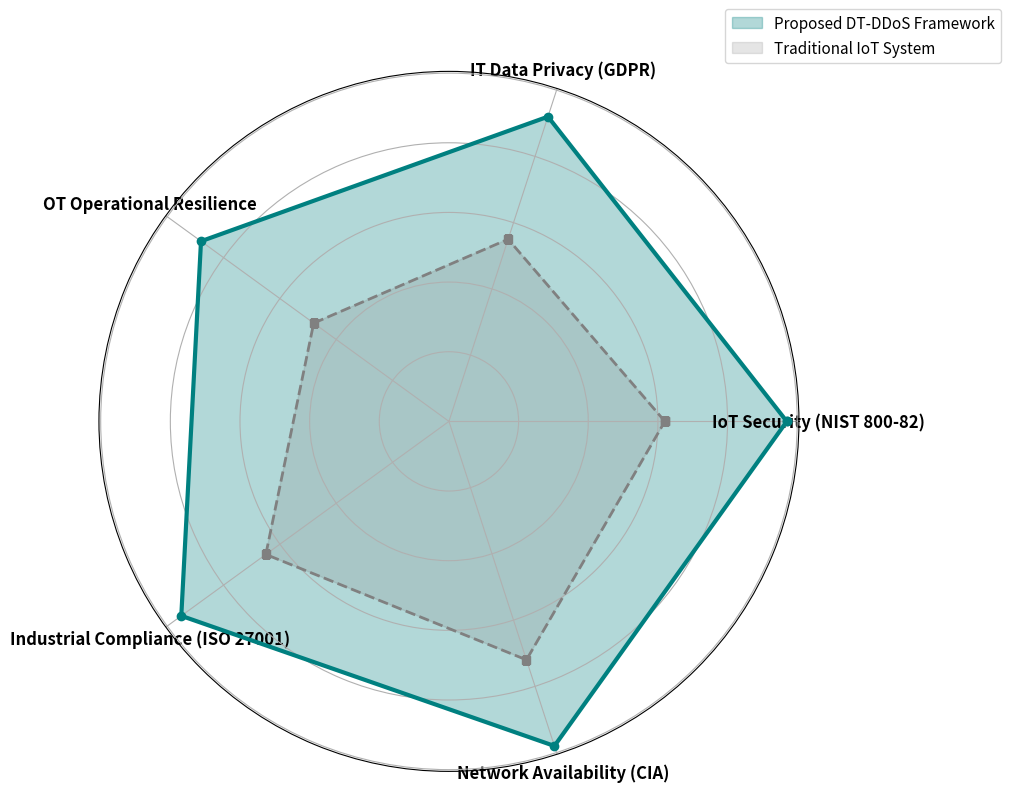

The script that saved this image:
import os
import numpy as np
import matplotlib.pyplot as plt

output_dir = "figures"
os.makedirs(output_dir, exist_ok=True)

def create_figure_3_radar():
    """Generates Figure 3 comparing the proposed DT framework against a traditional cloud IDS across security standards."""
    labels = [
        'IoT Security (NIST 800-82)',
        'IT Data Privacy (GDPR)',
        'OT Operational Resilience',
        'Industrial Compliance (ISO 27001)',
        'Network Availability (CIA)'
    ]

    proposed_values = [97.0, 92.0, 88.0, 95.0, 98.0]
    traditional_values = [62.0, 55.0, 48.0, 65.0, 72.0]

    num_vars = len(labels)
    angles = np.linspace(0, 2 * np.pi, num_vars, endpoint=False).tolist()

    proposed_values += proposed_values[:1]
    traditional_values += traditional_values[:1]
    angles += angles[:1]

    fig, ax = plt.subplots(figsize=(10, 10), subplot_kw=dict(polar=True))

    ax.fill(angles, proposed_values, color='teal', alpha=0.3, label='Proposed DT-DDoS Framework')
    ax.plot(angles, proposed_values, color='teal', linewidth=3, marker='o')

    ax.fill(angles, traditional_values, color='gray', alpha=0.2, label='Traditional IoT System')
    ax.plot(angles, traditional_values, color='gray', linewidth=2, linestyle='--', marker='s')

    ax.set_yticklabels([])
    ax.set_xticks(angles[:-1])
    ax.set_xticklabels(labels, fontsize=12, fontweight='bold', wrap=True)

    plt.legend(loc='upper right', bbox_to_anchor=(1.3, 1.1), fontsize=11)
    plt.subplots_adjust(top=0.85, bottom=0.15)

    out_path = f"{output_dir}/figure3.png"
    plt.savefig(out_path, bbox_inches='tight', dpi=600)
    plt.close()
    print(f"Saved figure: {out_path}")


if __name__ == "__main__":
    create_figure_3_radar()
